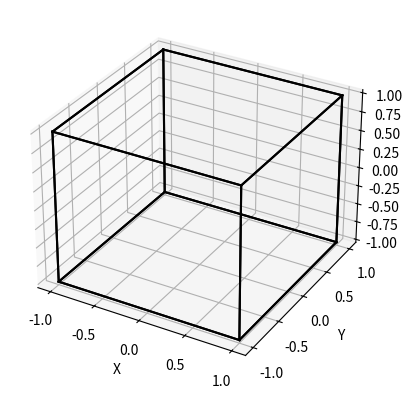

This figure's Python source:
import matplotlib.pyplot as plt
from mpl_toolkits.mplot3d.art3d import Poly3DCollection
import numpy as np

# Define the vertices of the tesseract
vertices = np.array([
    [-1, -1, -1, -1],
    [-1, -1, -1, 1],
    [-1, -1, 1, -1],
    [-1, -1, 1, 1],
    [-1, 1, -1, -1],
    [-1, 1, -1, 1],
    [-1, 1, 1, -1],
    [-1, 1, 1, 1],
    [1, -1, -1, -1],
    [1, -1, -1, 1],
    [1, -1, 1, -1],
    [1, -1, 1, 1],
    [1, 1, -1, -1],
    [1, 1, -1, 1],
    [1, 1, 1, -1],
    [1, 1, 1, 1]
])

# Define the edges of the tesseract
edges = [
    [0, 1], [0, 2], [0, 4], [1, 3], [1, 5], [2, 3], [2, 6], [3, 7],
    [4, 5], [4, 6], [5, 7], [6, 7], [8, 9], [8, 10], [8, 12], [9, 11],
    [9, 13], [10, 11], [10, 14], [11, 15], [12, 13], [12, 14], [13, 15], [14, 15],
    [0, 8], [1, 9], [2, 10], [3, 11], [4, 12], [5, 13], [6, 14], [7, 15]
]

# Generate 3D projection of the tesseract
fig = plt.figure()
ax = fig.add_subplot(111, projection='3d')

for edge in edges:
    ax.plot(vertices[edge, 0], vertices[edge, 1], vertices[edge, 2], 'k')

ax.set_xlabel('X')
ax.set_ylabel('Y')
ax.set_zlabel('Z')

plt.show()
